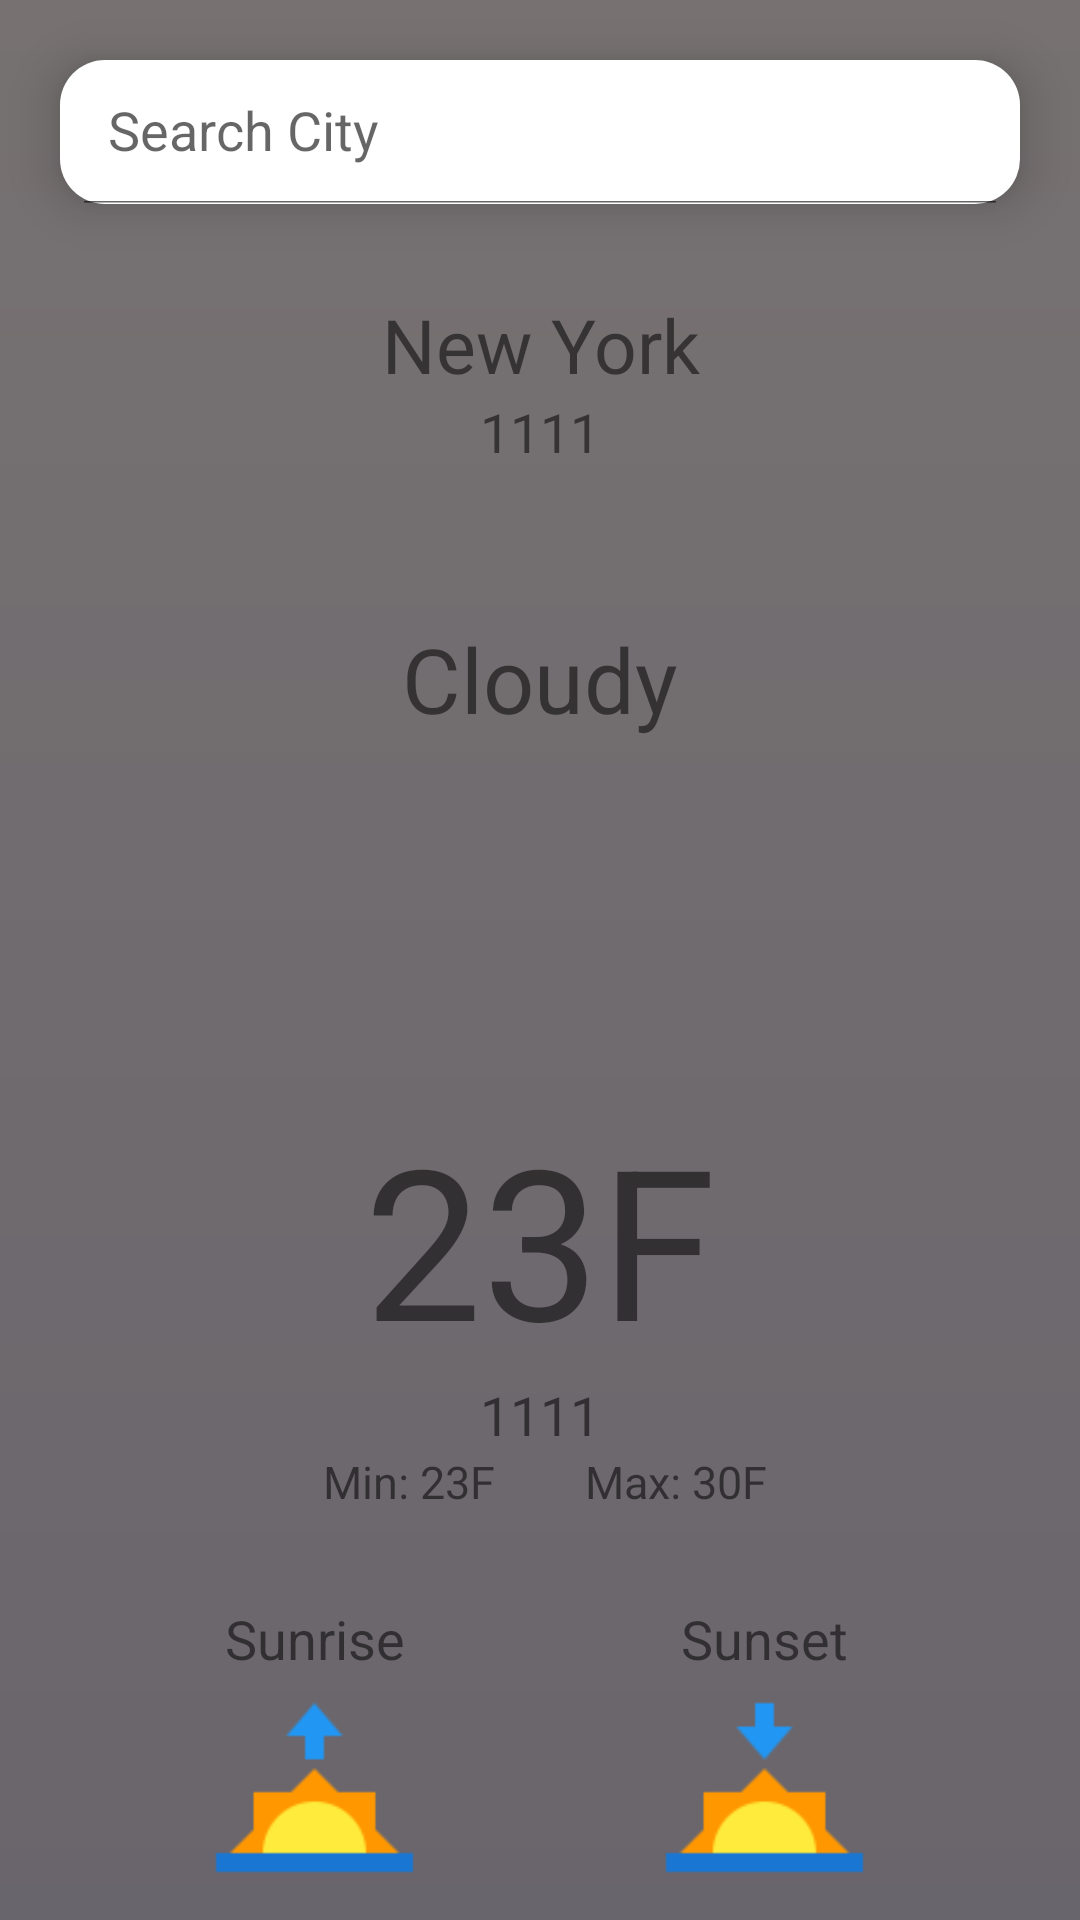

Write the Android layout XML for this screen, with the resource values it uses.
<!-- AndroidManifest.xml: activity theme Theme.WeatherApp -->
<!-- res/layout/activity_main.xml -->
<?xml version="1.0" encoding="utf-8"?>
<androidx.constraintlayout.widget.ConstraintLayout xmlns:android="http://schemas.android.com/apk/res/android"
    xmlns:app="http://schemas.android.com/apk/res-auto"
    xmlns:tools="http://schemas.android.com/tools"
    android:orientation="vertical"
    android:layout_width="match_parent"
    android:layout_height="match_parent"
    android:background="@drawable/gradient_background"
    tools:context=".MainActivity">

    <RelativeLayout
        android:layout_width="match_parent"
        android:layout_height="match_parent"
        android:id="@+id/loading_linear_layout"
        android:orientation="horizontal"
        android:background="#686262"
        android:alpha="0.9"
        >

        <ProgressBar
            android:layout_width="wrap_content"
            android:layout_height="wrap_content"
            android:layout_centerInParent="true"/>

    </RelativeLayout>

    <androidx.appcompat.widget.SearchView
        android:layout_width="match_parent"
        android:layout_height="wrap_content"
        android:id="@+id/city_search_view"
        app:layout_constraintEnd_toEndOf="parent"
        app:layout_constraintStart_toStartOf="parent"
        app:layout_constraintTop_toTopOf="parent"
        android:layout_margin="20dp"
        android:elevation="10dp"
        android:background="@drawable/rounded_shadow_background"
        app:queryHint="@string/search_view_query_hint"
        app:iconifiedByDefault="false"
        app:searchHintIcon="@null"
        app:closeIcon="@drawable/baseline_clear_24"
        app:searchIcon="@drawable/baseline_search_24"
        />

    <ScrollView
        android:layout_width="match_parent"
        android:layout_height="wrap_content"
        app:layout_constraintTop_toBottomOf="@id/city_search_view"
        >

        <LinearLayout
            android:layout_width="match_parent"
            android:layout_height="wrap_content"
            android:id="@+id/weather_info_linear_layout"
            android:orientation="vertical">

            <TextView
                android:layout_width="match_parent"
                android:layout_height="wrap_content"
                android:id="@+id/city_text_view"
                android:layout_marginTop="30dp"
                android:textAlignment="center"
                android:textSize="25sp"
                android:text="New York" />

            <TextView
                android:layout_width="match_parent"
                android:layout_height="wrap_content"
                android:id="@+id/date_time_text_view"
                android:textAlignment="center"
                android:textSize="18sp"
                android:text="1111"/>

            <TextView
                android:layout_width="match_parent"
                android:layout_height="wrap_content"
                android:id="@+id/weather_desc_text_view"
                android:textSize="30sp"
                android:textAlignment="center"
                android:text="Cloudy"
                android:layout_marginTop="50dp"/>

            <ImageView
                android:layout_width="100dp"
                android:layout_height="100dp"
                android:layout_gravity="center"
                android:id="@+id/weather_icon_image_view"/>


            <TextView
                android:layout_width="match_parent"
                android:layout_height="wrap_content"
                android:id="@+id/weather_fahrenheit_text_view"
                android:text="23F"
                android:textAlignment="center"
                android:textSize="70sp"
                android:layout_marginTop="20dp"/>

            <TextView
                android:layout_width="match_parent"
                android:layout_height="wrap_content"
                android:id="@+id/weather_feels_text_view"
                android:textAlignment="center"
                android:textSize="18sp"
                android:text="1111"/>

            <LinearLayout
                android:layout_width="match_parent"
                android:layout_height="wrap_content"
                android:id="@+id/min_max_weather_linear_layout"
                android:orientation="horizontal"
                >

                <TextView
                    android:layout_width="match_parent"
                    android:layout_height="wrap_content"
                    android:id="@+id/weather_min_text_view"
                    android:textAlignment="viewEnd"
                    android:text="Min: 23F"
                    android:textSize="15sp"
                    android:layout_weight="1"
                    android:paddingRight="15dp"/>

                <TextView
                    android:layout_width="match_parent"
                    android:layout_height="wrap_content"
                    android:id="@+id/weather_max_text_view"
                    android:textAlignment="viewStart"
                    android:text="Max: 30F"
                    android:textSize="15sp"
                    android:layout_weight="1"
                    android:paddingLeft="15dp"/>
            </LinearLayout>

            <include
                android:id="@+id/layout_sunrise_sunset"
                layout="@layout/layout_sunrise_sunset" />
        </LinearLayout>
    </ScrollView>

    <include
        android:id="@+id/layout_search_suggestion"
        layout="@layout/layout_search_suggestion_recyclerview"
        android:layout_width="match_parent"
        android:layout_height="wrap_content"
        app:layout_constraintEnd_toEndOf="@+id/city_search_view"
        app:layout_constraintStart_toStartOf="@+id/city_search_view"
        app:layout_constraintTop_toBottomOf="@id/city_search_view"
        android:elevation="10dp"
        android:layout_marginLeft="20dp"
        android:layout_marginRight="20dp"
        android:visibility="gone"
        />

</androidx.constraintlayout.widget.ConstraintLayout>
<!-- res/layout/layout_sunrise_sunset.xml (included above) -->
<?xml version="1.0" encoding="utf-8"?>
<androidx.constraintlayout.widget.ConstraintLayout xmlns:android="http://schemas.android.com/apk/res/android"
    android:layout_width="match_parent"
    android:layout_height="match_parent"
    xmlns:app="http://schemas.android.com/apk/res-auto">

    <LinearLayout
        android:layout_width="match_parent"
        android:layout_height="wrap_content"
        android:orientation="horizontal"
        app:layout_constraintStart_toStartOf="parent"
        app:layout_constraintEnd_toEndOf="parent"
        app:layout_constraintTop_toTopOf="parent"
        android:layout_marginTop="30dp">

        <LinearLayout
            android:layout_width="match_parent"
            android:layout_height="wrap_content"
            android:orientation="vertical"
            android:layout_marginLeft="30dp"
            android:layout_weight="1">

            <TextView
                android:layout_width="wrap_content"
                android:layout_height="wrap_content"
                android:textAlignment="center"
                android:layout_gravity="center"
                android:text="@string/sunrise"
                android:textSize="18sp"/>

            <ImageView
                android:layout_width="75dp"
                android:layout_height="75dp"
                android:layout_gravity="center"
                android:background="@drawable/sunrise"/>

            <TextView
                android:layout_width="wrap_content"
                android:layout_height="wrap_content"
                android:id="@+id/sunrise_text_view"
                android:textAlignment="center"
                android:textSize="15sp"
                android:layout_gravity="center"/>

        </LinearLayout>

        <LinearLayout
            android:layout_width="match_parent"
            android:layout_height="wrap_content"
            android:orientation="vertical"
            android:gravity="right"
            android:layout_marginRight="30dp"
            android:layout_weight="1">

            <TextView
                android:layout_width="wrap_content"
                android:layout_height="wrap_content"
                android:textAlignment="center"
                android:layout_gravity="center"
                android:text="@string/sunset"
                android:textSize="18sp"/>

            <ImageView
                android:layout_width="75dp"
                android:layout_height="75dp"
                android:background="@drawable/sunset"
                android:layout_gravity="center"
                />

            <TextView
                android:layout_width="wrap_content"
                android:layout_height="wrap_content"
                android:id="@+id/sunset_text_view"
                android:textAlignment="center"
                android:textSize="15sp"
                android:layout_gravity="center"/>

        </LinearLayout>


    </LinearLayout>

</androidx.constraintlayout.widget.ConstraintLayout>
<!-- res/layout/layout_search_suggestion_recyclerview.xml (included above) -->
<?xml version="1.0" encoding="utf-8"?>
<androidx.constraintlayout.widget.ConstraintLayout xmlns:android="http://schemas.android.com/apk/res/android"
    android:layout_width="match_parent"
    android:layout_height="match_parent"
    xmlns:app="http://schemas.android.com/apk/res-auto">
    
    <androidx.recyclerview.widget.RecyclerView
        android:layout_width="match_parent"
        android:layout_height="0dp"
        android:id="@+id/suggestion_recycler_view"
        app:layout_constraintTop_toTopOf="parent"
        app:layout_constraintStart_toStartOf="parent"
        app:layout_constraintEnd_toEndOf="parent"/>


</androidx.constraintlayout.widget.ConstraintLayout>
<!-- resources referenced by this layout -->
<resources>
  <!-- drawable gradient_background (drawable) -->
  <?xml version="1.0" encoding="utf-8"?>
  <shape xmlns:android="http://schemas.android.com/apk/res/android"
      android:shape="rectangle">
      <gradient
          android:angle="270"
          android:startColor="#FFF"
          android:endColor="#7985C8"
          android:type="linear"
          />
  </shape>
  <!-- drawable rounded_shadow_background (drawable) -->
  <?xml version="1.0" encoding="utf-8"?>
  <shape xmlns:android="http://schemas.android.com/apk/res/android">
      <gradient
          android:endColor="#fff"
          android:centerColor="#fff"
          android:startColor="#fff"
          android:angle="90" />
      <corners
          android:radius="15dp"
          />
  </shape>
  <!-- drawable sunrise: png bitmap (drawable-hdpi, 1740 bytes) -->
  <!-- drawable sunset: png bitmap (drawable-hdpi, 1735 bytes) -->
  <string name="search_view_query_hint">Search City</string>
  <string name="sunrise">Sunrise</string>
  <string name="sunset">Sunset</string>
  <style name="Theme.WeatherApp" parent="Theme.MaterialComponents.Light.NoActionBar" />
</resources>
